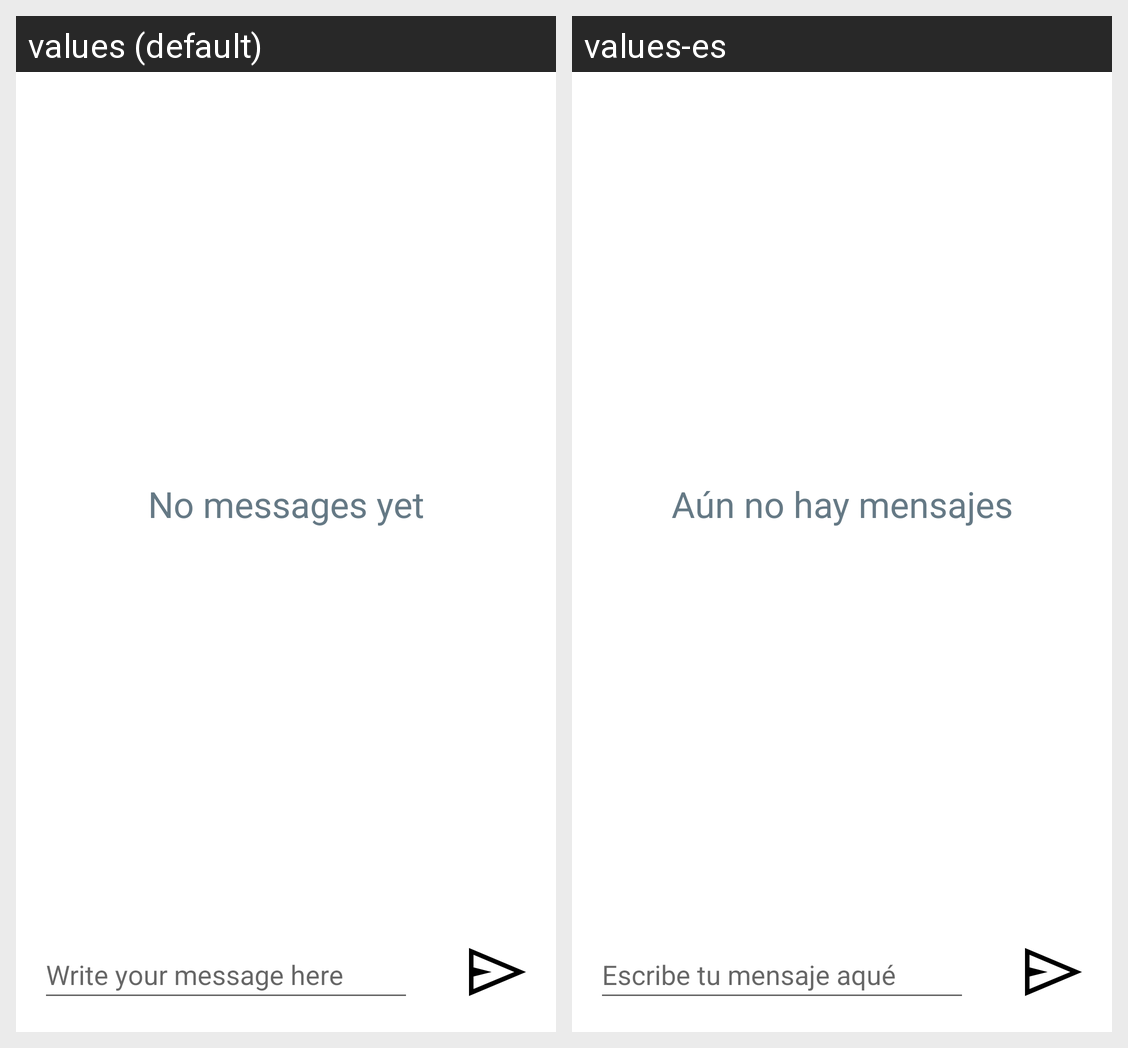

This grid shows one Android layout under two languages. Give, for every string resource on the screen, its name, the default text and each shown locale's text.
Android screen res/layout/activity_main.xml rendered under 2 locales, left to right: values (default), values-es. Device: Nexus 5 (rendered at 1080×1920; each locale shown at half size, 540×960, under a caption strip naming it); theme Theme.FakeBot.
Strings drawn on this screen, with the default value and each locale's value (text and hints the layout hard-codes, and strings that could not be matched under every locale, appear in the picture but are not listed):

no_messages_yet
  values: No messages yet
  values-es: Aún no hay mensajes

write_your_message_here
  values: Write your message here
  values-es: Escribe tu mensaje aqué
